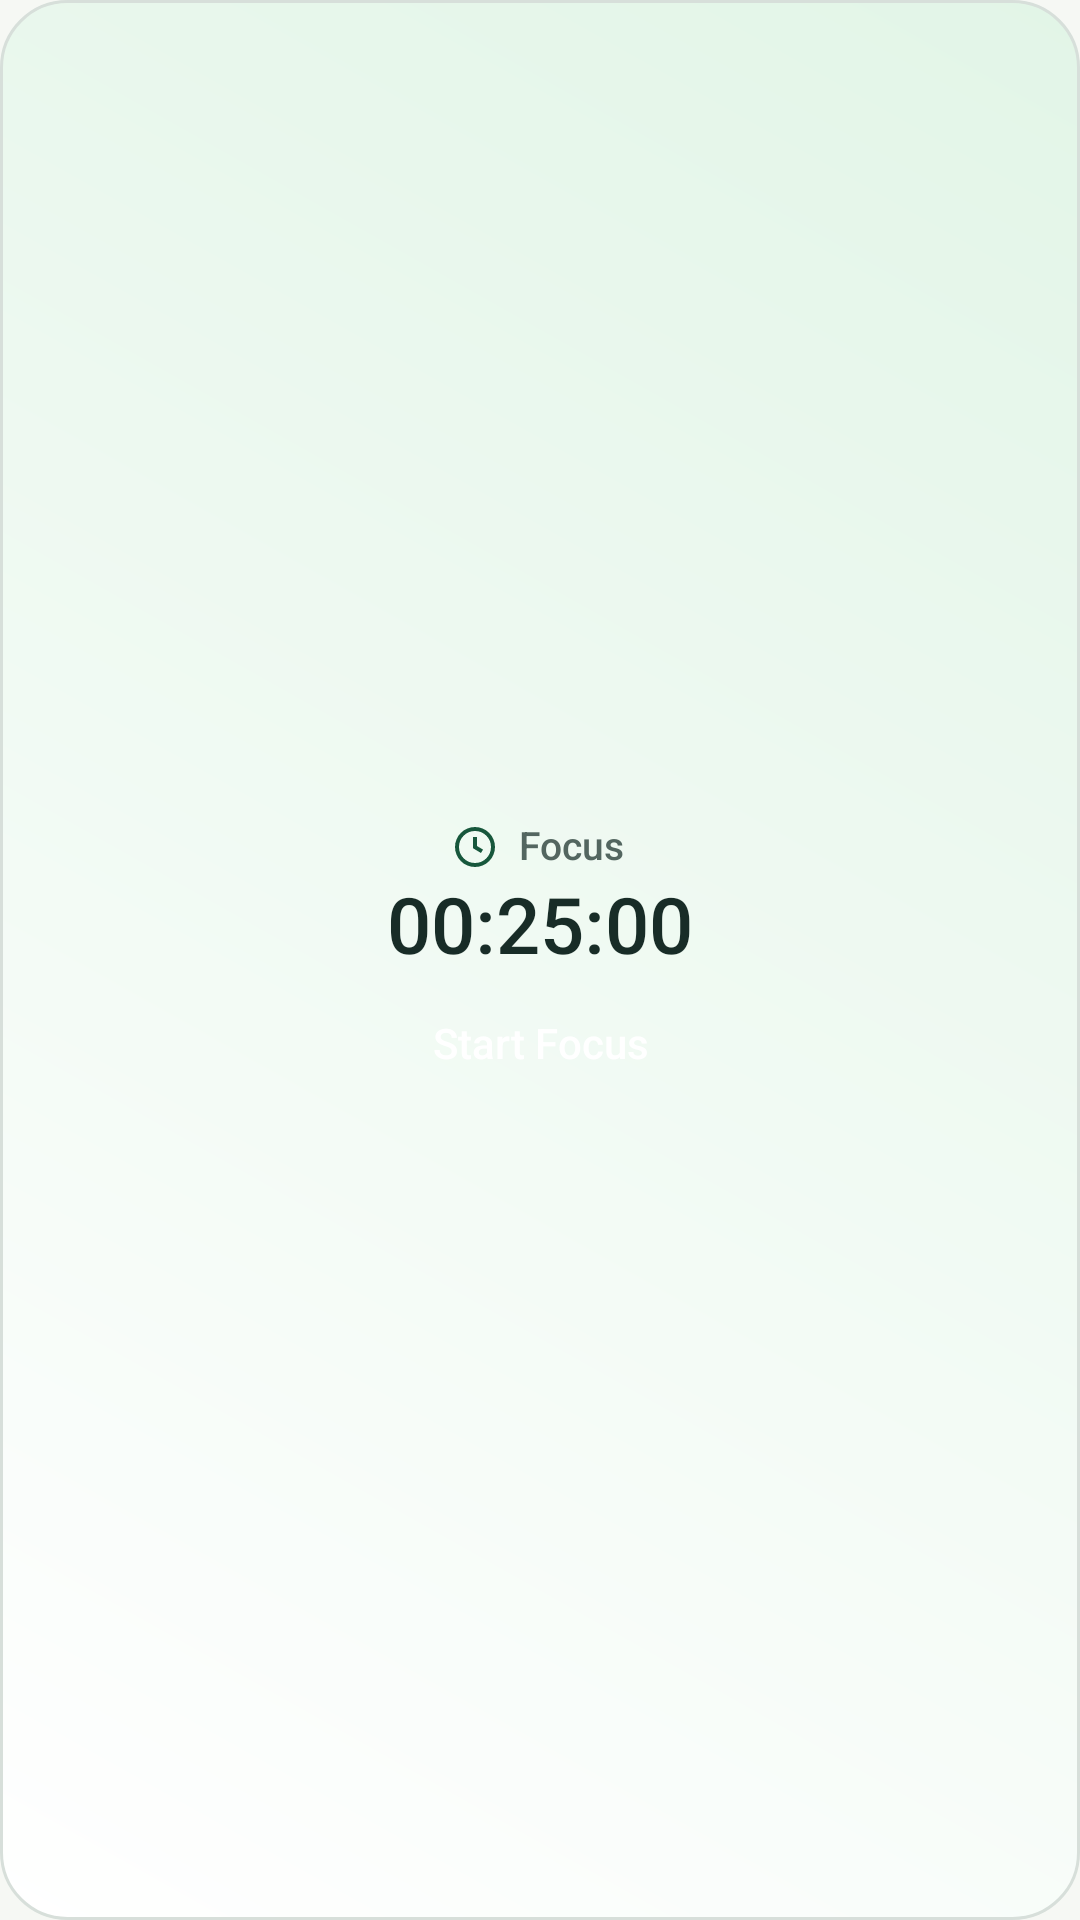

This screen was rendered from an Android layout file. Write that file and the resources it references.
<!-- AndroidManifest.xml: application theme Theme.Detach -->
<!-- res/layout/widget_focus_panel.xml -->
<?xml version="1.0" encoding="utf-8"?>
<LinearLayout xmlns:android="http://schemas.android.com/apk/res/android"
    android:id="@id/focus_widget_root"
    android:layout_width="match_parent"
    android:layout_height="match_parent"
    android:background="@drawable/widget_focus_background"
    android:gravity="center"
    android:orientation="vertical"
    android:paddingHorizontal="10dp"
    android:paddingVertical="7dp">

    <LinearLayout
        android:layout_width="match_parent"
        android:layout_height="18dp"
        android:gravity="center"
        android:importantForAccessibility="noHideDescendants"
        android:orientation="horizontal">

        <ImageView
            android:layout_width="16dp"
            android:layout_height="16dp"
            android:src="@drawable/ic_sessions"
            android:tint="@color/accent" />

        <TextView
            android:id="@id/focus_widget_label"
            android:layout_width="wrap_content"
            android:layout_height="match_parent"
            android:layout_marginStart="5dp"
            android:autoSizeMaxTextSize="13sp"
            android:autoSizeMinTextSize="8sp"
            android:autoSizeStepGranularity="1sp"
            android:autoSizeTextType="uniform"
            android:fontFamily="sans-serif-medium"
            android:gravity="center"
            android:includeFontPadding="false"
            android:maxLines="1"
            android:text="@string/focus_widget_title"
            android:textColor="@color/secondary_ink" />
    </LinearLayout>

    <TextView
        android:id="@id/focus_widget_time"
        android:layout_width="match_parent"
        android:layout_height="36dp"
        android:autoSizeMaxTextSize="26sp"
        android:autoSizeMinTextSize="11sp"
        android:autoSizeStepGranularity="1sp"
        android:autoSizeTextType="uniform"
        android:fontFamily="sans-serif-medium"
        android:fontFeatureSettings="tnum"
        android:gravity="center"
        android:includeFontPadding="false"
        android:maxLines="1"
        android:text="@string/focus_widget_default_time"
        android:textColor="@color/ink"
        android:textDirection="ltr" />

    <TextView
        android:id="@+id/focus_widget_start"
        android:layout_width="match_parent"
        android:layout_height="36dp"
        android:layout_marginTop="3dp"
        android:autoSizeMaxTextSize="14sp"
        android:autoSizeMinTextSize="9sp"
        android:autoSizeStepGranularity="1sp"
        android:autoSizeTextType="uniform"
        android:background="@drawable/widget_focus_action"
        android:fontFamily="sans-serif-medium"
        android:gravity="center"
        android:includeFontPadding="false"
        android:maxLines="1"
        android:text="@string/focus_widget_start"
        android:textColor="@color/on_accent" />
</LinearLayout>
<!-- resources referenced by this layout -->
<resources>
  <color name="accent">#17573C</color>
  <color name="ink">#182C27</color>
  <color name="on_accent">#FFFFFF</color>
  <color name="secondary_ink">#536660</color>
  <!-- drawable ic_sessions (drawable) -->
  <vector xmlns:android="http://schemas.android.com/apk/res/android"
      android:width="24dp" android:height="24dp" android:viewportWidth="24" android:viewportHeight="24">
      <path android:fillColor="#FFFFFFFF" android:pathData="M12,2a10,10 0,1 0,0 20a10,10 0,0 0,0 -20zM12,4a8,8 0,1 1,0 16a8,8 0,0 1,0 -16zM11,7h2v4.5l3,1.8l-1,1.7l-4,-2.4z" />
  </vector>
  <!-- drawable widget_focus_background (drawable) -->
  <?xml version="1.0" encoding="utf-8"?>
  <shape xmlns:android="http://schemas.android.com/apk/res/android">
      <gradient android:angle="45" android:startColor="@color/surface" android:endColor="@color/accent_surface" />
      <corners android:radius="22dp" />
      <stroke android:width="1dp" android:color="@color/rule" />
  </shape>
  <string name="focus_widget_default_time">00:25:00</string>
  <string name="focus_widget_start">Start Focus</string>
  <string name="focus_widget_title">Focus</string>
  <color name="surface">#FFFFFF</color>
  <color name="accent_surface">#E2F5E7</color>
  <color name="rule">#D7DFDA</color>
  <color name="window">#F6F8F4</color>
  <color name="control_outline">#5F776E</color>
  <color name="press">#1F226348</color>
  <color name="error">#A93030</color>
  <style name="Theme.Detach.AlertDialog" parent="android:Theme.Material.Light.Dialog.Alert">
          <item name="android:fontFamily">sans-serif</item>
          <item name="android:colorPrimary">@color/accent</item>
          <item name="android:colorPrimaryDark">@color/window</item>
          <item name="android:colorAccent">@color/accent</item>
          <item name="android:textColorPrimary">@color/ink</item>
          <item name="android:textColorSecondary">@color/secondary_ink</item>
          <item name="android:textColorTertiary">@color/secondary_ink</item>
          <item name="android:textColorHint">@color/secondary_ink</item>
          <item name="android:textColorLink">@color/accent</item>
          <item name="android:colorControlNormal">@color/control_outline</item>
          <item name="android:colorControlActivated">@color/accent</item>
          <item name="android:colorControlHighlight">@color/press</item>
          <item name="android:colorButtonNormal">@color/surface</item>
          <item name="android:colorError">@color/error</item>
          <item name="android:colorBackground">@color/window</item>
          <item name="android:windowBackground">@color/window</item>
          <item name="android:windowLightStatusBar">true</item>
          <item name="android:windowLightNavigationBar">true</item>
      </style>
</resources>
